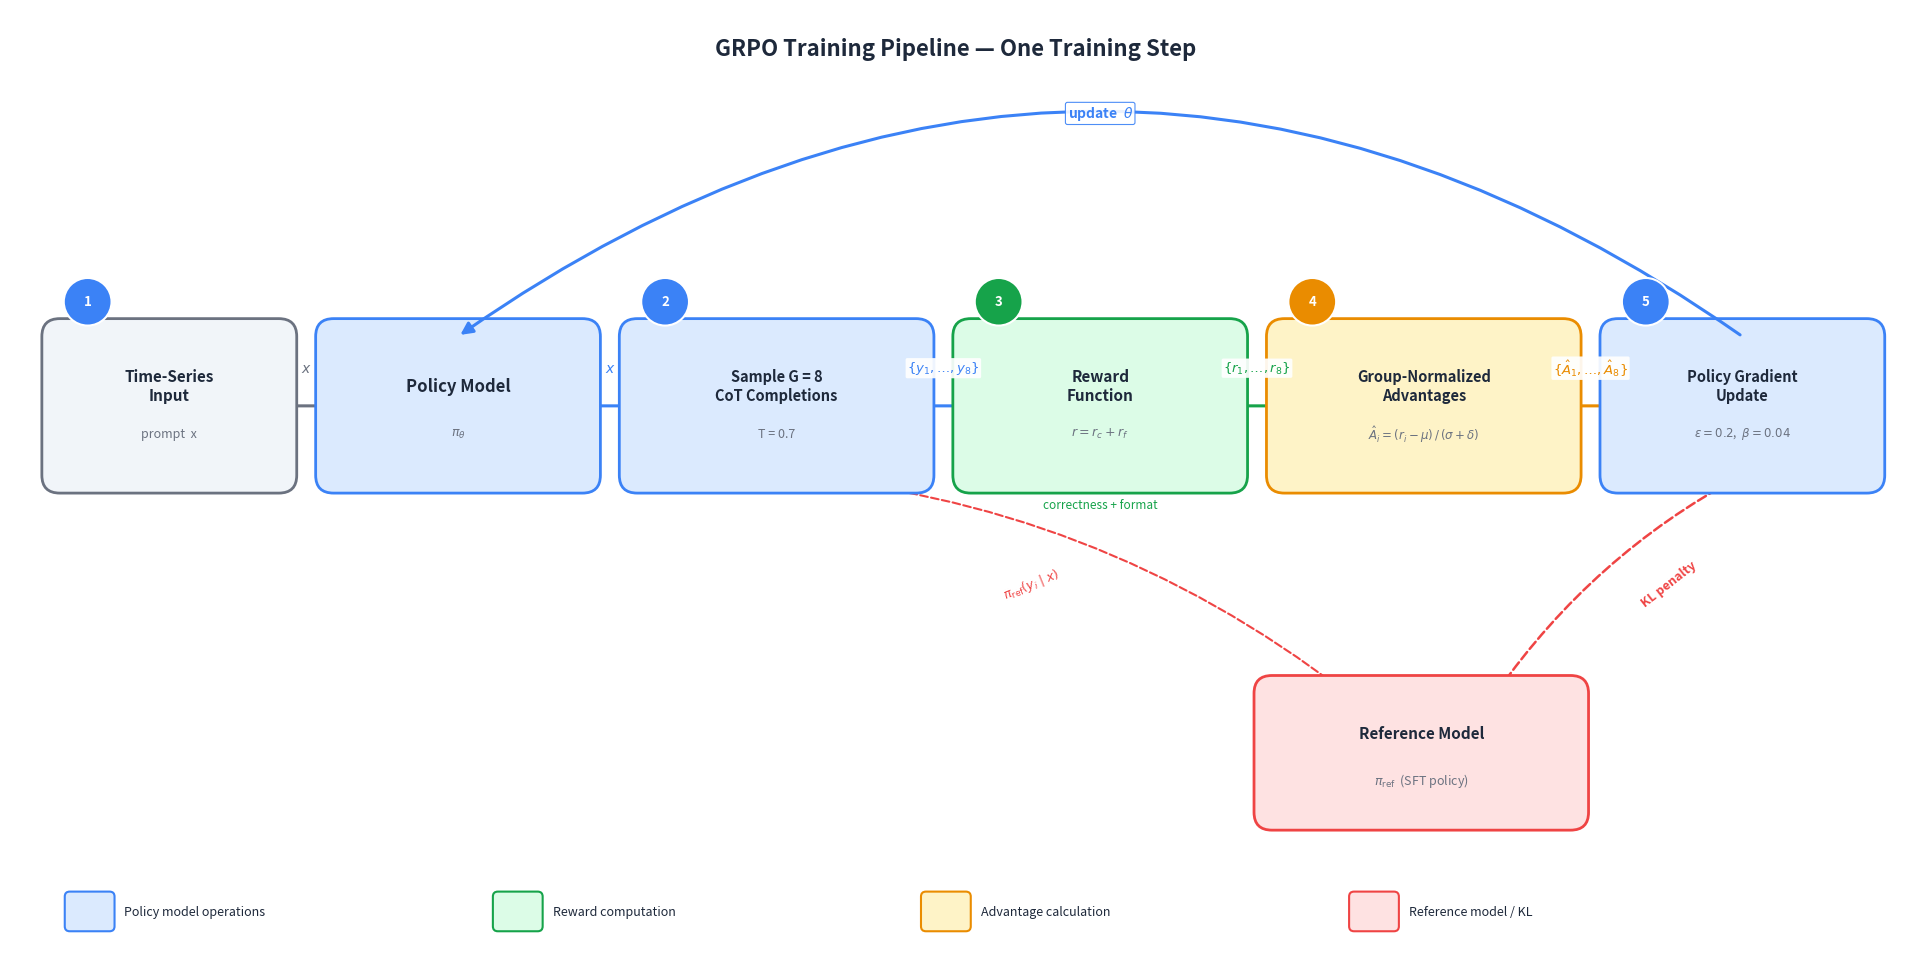

The script that saved this image: (Note: this script raises an exception after producing the figure.)
"""
fig_005: GRPO Training Pipeline — Data Flow Diagram
Visualizes one GRPO training step per Section 4.2, 4.3, 4.5 of the plan.
"""

import matplotlib
matplotlib.use("Agg")
import matplotlib.pyplot as plt
from matplotlib.patches import FancyBboxPatch, FancyArrowPatch
import matplotlib.patheffects as pe
import numpy as np

# ── colour palette ──────────────────────────────────────────────────
BLUE        = "#3B82F6"   # policy-model operations
BLUE_LIGHT  = "#DBEAFE"
GREEN       = "#16A34A"   # reward computation
GREEN_LIGHT = "#DCFCE7"
ORANGE      = "#EA8C00"   # advantage calculation
ORANGE_LIGHT= "#FEF3C7"
RED         = "#EF4444"   # reference model / KL
RED_LIGHT   = "#FEE2E2"
GRAY        = "#6B7280"
DARK        = "#1E293B"
WHITE       = "#FFFFFF"
INPUT_BG    = "#F1F5F9"

# ── figure setup ────────────────────────────────────────────────────
fig, ax = plt.subplots(figsize=(19, 9.6), dpi=200)
ax.set_xlim(0, 19)
ax.set_ylim(0, 9.6)
ax.axis("off")
fig.patch.set_facecolor(WHITE)
ax.set_facecolor(WHITE)

# ── helper: rounded box ────────────────────────────────────────────
def draw_box(ax, x, y, w, h, facecolor, edgecolor, label_lines,
             sublabel=None, fontsize=11, fontweight="bold",
             sublabel_fontsize=9, linewidth=2.0):
    """Draw a rounded rectangle with label and optional sublabel."""
    box = FancyBboxPatch((x, y), w, h,
                         boxstyle="round,pad=0.18",
                         facecolor=facecolor, edgecolor=edgecolor,
                         linewidth=linewidth, zorder=2)
    ax.add_patch(box)
    cx, cy = x + w / 2, y + h / 2
    if sublabel:
        ax.text(cx, cy + 0.20, label_lines,
                ha="center", va="center", fontsize=fontsize,
                fontweight=fontweight, color=DARK, zorder=3)
        ax.text(cx, cy - 0.28, sublabel,
                ha="center", va="center", fontsize=sublabel_fontsize,
                color=GRAY, zorder=3, style="italic")
    else:
        ax.text(cx, cy, label_lines,
                ha="center", va="center", fontsize=fontsize,
                fontweight=fontweight, color=DARK, zorder=3)
    return (x, y, w, h)  # return geometry for arrow anchoring

# ── helper: arrow ──────────────────────────────────────────────────
def draw_arrow(ax, start, end, color=GRAY, lw=2.0, style="-|>",
               conn="arc3,rad=0", ls="-", zorder=1, ms=18):
    arrow = FancyArrowPatch(
        start, end,
        arrowstyle=style, color=color,
        linewidth=lw, connectionstyle=conn,
        mutation_scale=ms, zorder=zorder, linestyle=ls)
    ax.add_patch(arrow)

# ── helper: circled step number ────────────────────────────────────
def step_num(ax, x, y, num, color):
    c = plt.Circle((x, y), 0.24, facecolor=color, edgecolor="white",
                    linewidth=1.5, zorder=5)
    ax.add_patch(c)
    ax.text(x, y, str(num), ha="center", va="center",
            fontsize=9.5, fontweight="bold", color="white", zorder=6)

# ── helper: arrow label on white bg ────────────────────────────────
def arrow_label(ax, x, y, text, color=GRAY, fontsize=9, rotation=0):
    ax.text(x, y, text, ha="center", va="center",
            fontsize=fontsize, color=color, zorder=4, rotation=rotation,
            bbox=dict(boxstyle="round,pad=0.12", facecolor=WHITE,
                      edgecolor="none", alpha=0.92))

# ====================================================================
# LAYOUT — five main stages left-to-right
# ====================================================================
MAIN_Y = 5.6          # vertical centre of main pipeline
BH     = 1.4          # box height
GAP    = 0.55         # horizontal gap between boxes

# Widths
W_INP  = 2.2
W_POL  = 2.5
W_SAMP = 2.8
W_REW  = 2.6
W_ADV  = 2.8
W_UPD  = 2.5

# X positions (left edge of each box)
x1 = 0.5
x2 = x1 + W_INP + GAP
x3 = x2 + W_POL + GAP
x4 = x3 + W_SAMP + GAP
x5 = x4 + W_REW + GAP
x6 = x5 + W_ADV + GAP

by = MAIN_Y - BH / 2  # box bottom-y

# ── (1) Time-series input ──────────────────────────────────────────
b1 = draw_box(ax, x1, by, W_INP, BH,
              INPUT_BG, GRAY,
              "Time-Series\nInput", sublabel="prompt  x")
step_num(ax, x1 + 0.28, by + BH + 0.35, 1, BLUE)

# ── (2a) Policy model ─────────────────────────────────────────────
b2 = draw_box(ax, x2, by, W_POL, BH,
              BLUE_LIGHT, BLUE,
              "Policy Model", sublabel="$\\pi_\\theta$",
              fontsize=12)

# ── (2b) Sampling ─────────────────────────────────────────────────
b3 = draw_box(ax, x3, by, W_SAMP, BH,
              BLUE_LIGHT, BLUE,
              "Sample G = 8\nCoT Completions", sublabel="T = 0.7",
              fontsize=10.5)
step_num(ax, x3 + 0.28, by + BH + 0.35, 2, BLUE)

# ── (3) Reward function ───────────────────────────────────────────
b4 = draw_box(ax, x4, by, W_REW, BH,
              GREEN_LIGHT, GREEN,
              "Reward\nFunction", sublabel="$r = r_c + r_f$")
step_num(ax, x4 + 0.28, by + BH + 0.35, 3, GREEN)
# sub-annotation
ax.text(x4 + W_REW / 2, by - 0.30,
        "correctness + format", ha="center", va="center",
        fontsize=8.5, color=GREEN, zorder=3)

# ── (4) Advantages ────────────────────────────────────────────────
b5 = draw_box(ax, x5, by, W_ADV, BH,
              ORANGE_LIGHT, ORANGE,
              "Group-Normalized\nAdvantages",
              sublabel="$\\hat{A}_i = (r_i - \\mu)\\,/\\,(\\sigma + \\delta)$",
              fontsize=10.5, sublabel_fontsize=8.5)
step_num(ax, x5 + 0.28, by + BH + 0.35, 4, ORANGE)

# ── (5) Policy gradient update ────────────────────────────────────
b6 = draw_box(ax, x6, by, W_UPD, BH,
              BLUE_LIGHT, BLUE,
              "Policy Gradient\nUpdate",
              sublabel="$\\epsilon = 0.2$,  $\\beta = 0.04$",
              fontsize=10.5, sublabel_fontsize=8.5)
step_num(ax, x6 + 0.28, by + BH + 0.35, 5, BLUE)

# ── Reference model (below pipeline, centered) ────────────────────
REF_W, REF_H = 3.0, 1.2
ref_x = (x4 + W_REW / 2 + x6 + W_UPD / 2) / 2 - REF_W / 2
ref_y = 1.5
bref = draw_box(ax, ref_x, ref_y, REF_W, REF_H,
                RED_LIGHT, RED,
                "Reference Model",
                sublabel="$\\pi_{\\mathrm{ref}}$  (SFT policy)",
                fontsize=11, sublabel_fontsize=9)

# ====================================================================
# MAIN-FLOW ARROWS (left → right)
# ====================================================================
arr_y = MAIN_Y  # arrows at vertical centre

# input → policy
draw_arrow(ax, (x1 + W_INP, arr_y), (x2, arr_y), color=GRAY, lw=2.2)
# policy → sampling
draw_arrow(ax, (x2 + W_POL, arr_y), (x3, arr_y), color=BLUE, lw=2.2)
# sampling → reward
draw_arrow(ax, (x3 + W_SAMP, arr_y), (x4, arr_y), color=BLUE, lw=2.2)
# reward → advantages
draw_arrow(ax, (x4 + W_REW, arr_y), (x5, arr_y), color=GREEN, lw=2.2)
# advantages → update
draw_arrow(ax, (x5 + W_ADV, arr_y), (x6, arr_y), color=ORANGE, lw=2.2)

# ====================================================================
# FEEDBACK ARROW: update → policy (curved, on top)
# ====================================================================
# Use annotation with a manual curved path going ABOVE the boxes
draw_arrow(ax,
           (x6 + W_UPD / 2, by + BH),          # top of update box
           (x2 + W_POL / 2, by + BH),           # top of policy box
           color=BLUE, lw=2.2, style="-|>",
           conn="arc3,rad=0.35", zorder=3)
# label for feedback arrow — positioned above the arc
mid_fb_x = (x6 + W_UPD / 2 + x2 + W_POL / 2) / 2
ax.text(mid_fb_x, 8.55, "update  $\\theta$",
        ha="center", va="center", fontsize=10, color=BLUE,
        fontweight="bold", zorder=4,
        bbox=dict(boxstyle="round,pad=0.15", facecolor=WHITE,
                  edgecolor=BLUE, alpha=0.9, linewidth=0.8))

# ====================================================================
# REFERENCE MODEL ARROWS (dashed red)
# ====================================================================

# ref → update  (KL penalty)
draw_arrow(ax,
           (ref_x + REF_W * 0.75, ref_y + REF_H),
           (x6 + W_UPD / 2, by),
           color=RED, lw=1.8, style="-|>",
           conn="arc3,rad=-0.12", ls="--", ms=16)
# label
kl_lx = (ref_x + REF_W * 0.75 + x6 + W_UPD / 2) / 2 + 0.5
kl_ly = (ref_y + REF_H + by) / 2
ax.text(kl_lx, kl_ly, "KL penalty",
        ha="center", va="center", fontsize=9, color=RED,
        fontweight="bold", zorder=4, rotation=38,
        bbox=dict(boxstyle="round,pad=0.1", facecolor=WHITE,
                  edgecolor="none", alpha=0.9))

# ref → sampling area (ratio π_ref(y|x))
draw_arrow(ax,
           (ref_x + REF_W * 0.25, ref_y + REF_H),
           (x3 + W_SAMP / 2, by),
           color=RED, lw=1.5, style="-|>",
           conn="arc3,rad=0.15", ls="--", ms=14)
ratio_lx = (ref_x + REF_W * 0.25 + x3 + W_SAMP / 2) / 2 - 0.3
ratio_ly = (ref_y + REF_H + by) / 2
ax.text(ratio_lx, ratio_ly, "$\\pi_{\\mathrm{ref}}(y_i \\mid x)$",
        ha="center", va="center", fontsize=9, color=RED,
        zorder=4, rotation=22,
        bbox=dict(boxstyle="round,pad=0.1", facecolor=WHITE,
                  edgecolor="none", alpha=0.9))

# ====================================================================
# DATA-FLOW LABELS on main arrows
# ====================================================================
label_dy = 0.38  # offset above arrow

arrow_label(ax, (x1 + W_INP + x2) / 2, arr_y + label_dy,
            "$x$", GRAY, 10)
arrow_label(ax, (x2 + W_POL + x3) / 2, arr_y + label_dy,
            "$x$", BLUE, 10)
arrow_label(ax, (x3 + W_SAMP + x4) / 2, arr_y + label_dy,
            "$\\{y_1, \\ldots, y_8\\}$", BLUE, 9.5)
arrow_label(ax, (x4 + W_REW + x5) / 2, arr_y + label_dy,
            "$\\{r_1, \\ldots, r_8\\}$", GREEN, 9.5)
arrow_label(ax, (x5 + W_ADV + x6) / 2, arr_y + label_dy,
            "$\\{\\hat{A}_1, \\ldots, \\hat{A}_8\\}$", ORANGE, 9.5)

# ====================================================================
# LEGEND (bottom-left)
# ====================================================================
legend_items = [
    (BLUE_LIGHT, BLUE,   "Policy model operations"),
    (GREEN_LIGHT, GREEN,  "Reward computation"),
    (ORANGE_LIGHT, ORANGE,"Advantage calculation"),
    (RED_LIGHT, RED,      "Reference model / KL"),
]
lx_start, ly = 0.6, 0.35
for i, (fc, ec, label) in enumerate(legend_items):
    lx = lx_start + i * 4.3
    box = FancyBboxPatch((lx, ly), 0.4, 0.3,
                         boxstyle="round,pad=0.05",
                         facecolor=fc, edgecolor=ec,
                         linewidth=1.5, zorder=2)
    ax.add_patch(box)
    ax.text(lx + 0.55, ly + 0.15, label,
            ha="left", va="center", fontsize=9, color=DARK, zorder=3)

# ====================================================================
# TITLE
# ====================================================================
ax.text(19 / 2, 9.2, "GRPO Training Pipeline — One Training Step",
        ha="center", va="center", fontsize=16, fontweight="bold",
        color=DARK, zorder=4)

# ====================================================================
# SAVE
# ====================================================================
plt.tight_layout(pad=0.3)
fig.savefig("/home/<user>/notion-figures/cot/fig_005.png",
            dpi=200, bbox_inches="tight", facecolor=WHITE)
plt.close(fig)
print("Saved: /home/<user>/notion-figures/cot/fig_005.png")
